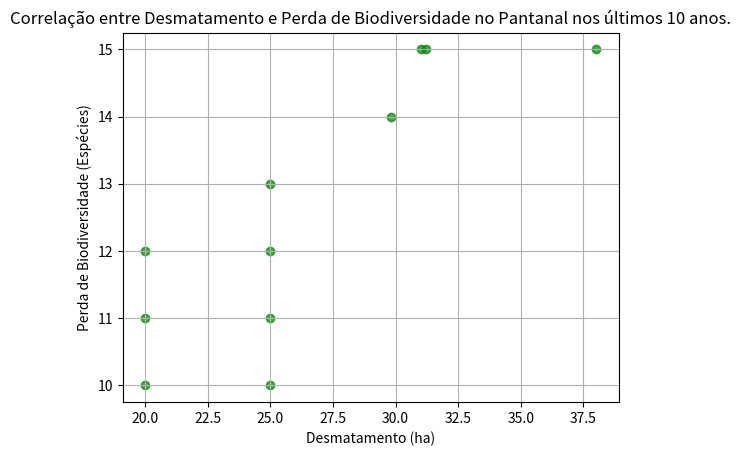

Source code (Python):
import numpy as np
import pandas as pd

# Dados oficiais para análise
desmatamento = [25.000, 25.000, 25.000, 20.000, 20.000, 20.000, 38.000, 29.800, 31.200, 31.000, 25.000]  # Hectares por ano
perda_biodiversidade = [10, 11, 12, 10, 11, 12, 15, 14, 15, 15, 13]   # Espécies ameaçadas por ano

# DataFrame para melhor manipulação dos dados
dados = pd.DataFrame({
    "Desmatamento (ha)": desmatamento,
    "Perda de Biodiversidade (Espécies)": perda_biodiversidade
})

# Calcula a correlação de Pearson
correlacao = dados.corr().iloc[0, 1]  # Correlação entre as duas colunas

# Classificar o nível de correlação
if abs(correlacao) > 0.6:
    nivel = "moderada" if abs(correlacao) <= 0.8 else "forte"
    print(f"A correlação linear é {nivel} ({correlacao:.2f}).")
else:
    print(f"A correlação linear é fraca ({correlacao:.2f}).")

# Visualizar os dados
print("\nDados analisados:")
print(dados)

# Análise gráfica (opcional)
import matplotlib.pyplot as plt

plt.scatter(desmatamento, perda_biodiversidade, color='green', alpha=0.7)
plt.title("Correlação entre Desmatamento e Perda de Biodiversidade no Pantanal nos últimos 10 anos.")
plt.xlabel("Desmatamento (ha)")
plt.ylabel("Perda de Biodiversidade (Espécies)")
plt.grid(True)
plt.show()
